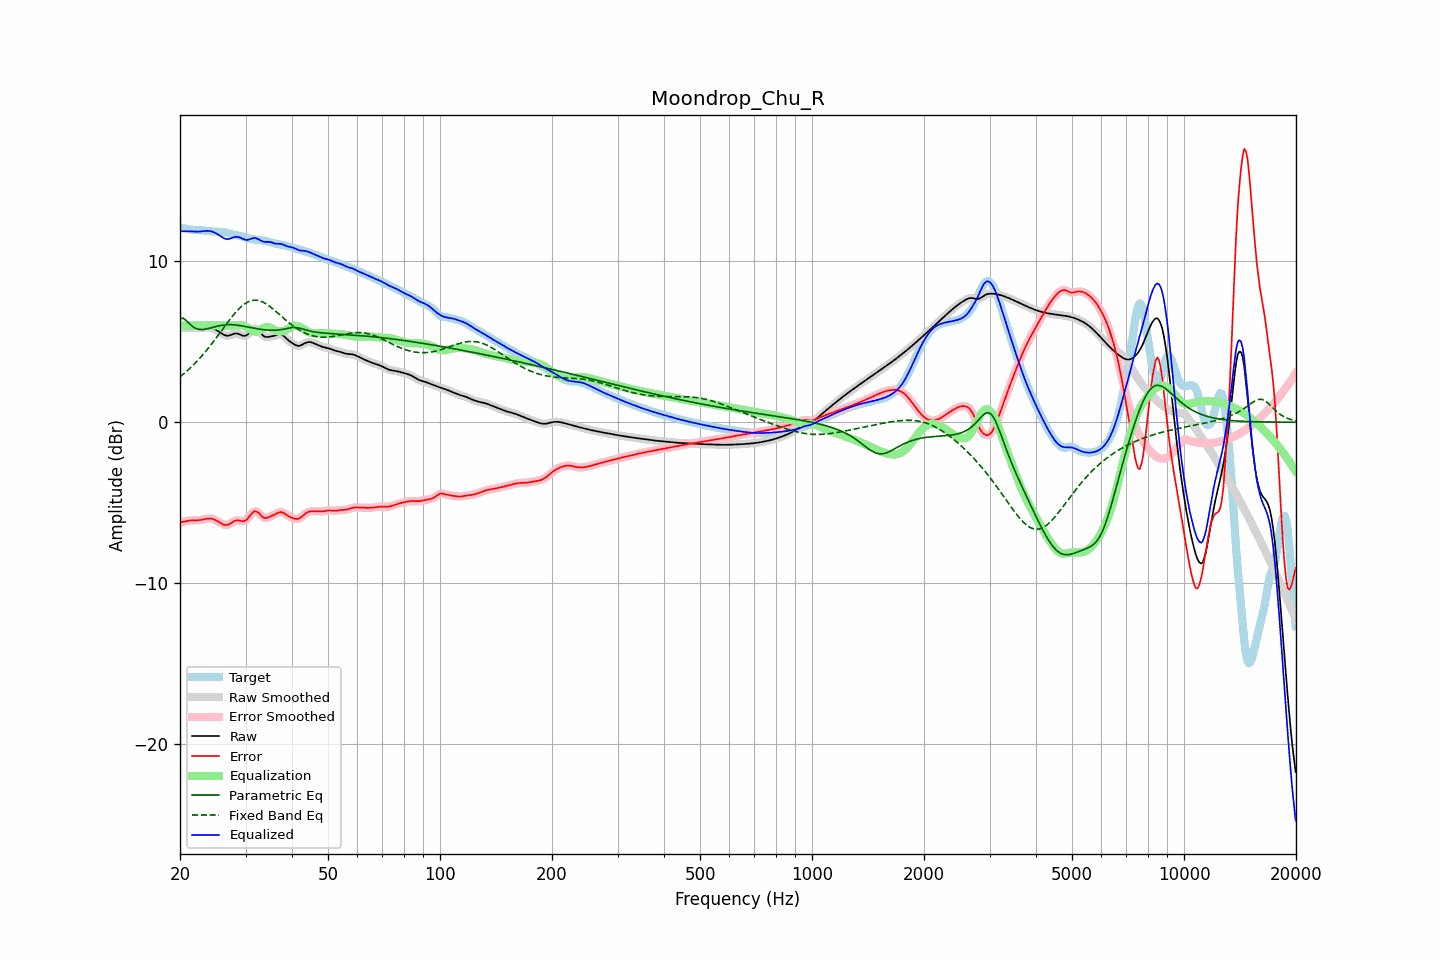

Values plotted in this chart, from the file beside it:
frequency, raw, error, smoothed, error_smoothed, equalization, parametric_eq, fixed_band_eq, equalized_raw, equalized_smoothed, target
20.00, 5.86, -6.23, 5.86, -6.23, 6.00, 6.44, 2.82, 11.86, 11.86, 12.09
20.20, 5.86, -6.21, 5.86, -6.21, 6.00, 6.45, 2.90, 11.86, 11.86, 12.07
20.40, 5.86, -6.19, 5.87, -6.19, 6.00, 6.46, 2.98, 11.86, 11.87, 12.05
20.61, 5.87, -6.17, 5.87, -6.17, 6.00, 6.38, 3.06, 11.87, 11.87, 12.03
20.81, 5.87, -6.15, 5.87, -6.15, 6.00, 6.30, 3.15, 11.87, 11.87, 12.01
21.02, 5.87, -6.13, 5.87, -6.13, 6.00, 6.20, 3.24, 11.87, 11.87, 11.99
21.23, 5.86, -6.11, 5.86, -6.11, 6.00, 6.10, 3.33, 11.86, 11.86, 11.98
21.44, 5.86, -6.10, 5.86, -6.10, 6.00, 6.01, 3.43, 11.86, 11.86, 11.96
21.66, 5.85, -6.10, 5.85, -6.10, 6.00, 5.93, 3.52, 11.85, 11.85, 11.95
21.87, 5.84, -6.10, 5.84, -6.10, 6.00, 5.87, 3.62, 11.84, 11.84, 11.94
22.09, 5.84, -6.10, 5.84, -6.10, 6.00, 5.82, 3.73, 11.84, 11.84, 11.94
22.31, 5.84, -6.10, 5.84, -6.09, 6.00, 5.79, 3.83, 11.84, 11.84, 11.93
22.54, 5.84, -6.09, 5.84, -6.09, 6.00, 5.76, 3.94, 11.84, 11.84, 11.93
22.76, 5.85, -6.07, 5.85, -6.07, 6.00, 5.76, 4.05, 11.85, 11.85, 11.92
22.99, 5.86, -6.05, 5.86, -6.05, 6.00, 5.76, 4.16, 11.86, 11.86, 11.92
23.22, 5.88, -6.03, 5.88, -6.03, 6.00, 5.77, 4.28, 11.87, 11.87, 11.91
23.45, 5.89, -6.01, 5.89, -6.01, 6.00, 5.78, 4.40, 11.88, 11.88, 11.89
23.69, 5.89, -5.99, 5.89, -5.99, 6.00, 5.80, 4.52, 11.88, 11.88, 11.88
23.92, 5.88, -5.99, 5.88, -5.99, 6.00, 5.82, 4.64, 11.88, 11.88, 11.87
24.16, 5.87, -5.99, 5.87, -5.99, 6.00, 5.85, 4.77, 11.86, 11.86, 11.86
24.40, 5.84, -6.01, 5.84, -6.01, 6.00, 5.88, 4.90, 11.84, 11.84, 11.85
24.65, 5.81, -6.04, 5.81, -6.04, 6.00, 5.90, 5.03, 11.80, 11.80, 11.84
24.89, 5.76, -6.08, 5.76, -6.08, 6.00, 5.93, 5.16, 11.76, 11.76, 11.84
25.14, 5.70, -6.13, 5.70, -6.13, 6.00, 5.96, 5.30, 11.70, 11.70, 11.83
25.39, 5.64, -6.19, 5.64, -6.19, 6.00, 5.98, 5.43, 11.64, 11.64, 11.83
25.65, 5.57, -6.25, 5.57, -6.25, 6.00, 6.00, 5.57, 11.57, 11.57, 11.82
25.91, 5.51, -6.31, 5.50, -6.31, 6.00, 6.02, 5.70, 11.51, 11.50, 11.81
26.16, 5.44, -6.36, 5.44, -6.36, 6.00, 6.03, 5.84, 11.44, 11.44, 11.80
26.43, 5.40, -6.39, 5.40, -6.39, 6.00, 6.05, 5.98, 11.40, 11.40, 11.79
26.69, 5.38, -6.39, 5.37, -6.39, 6.00, 6.05, 6.11, 11.38, 11.37, 11.76
26.96, 5.37, -6.37, 5.37, -6.36, 6.00, 6.06, 6.25, 11.37, 11.37, 11.74
27.23, 5.39, -6.32, 5.40, -6.31, 6.00, 6.06, 6.38, 11.39, 11.40, 11.71
27.50, 5.44, -6.25, 5.43, -6.25, 6.00, 6.06, 6.51, 11.44, 11.43, 11.68
27.77, 5.47, -6.18, 5.47, -6.19, 6.00, 6.05, 6.63, 11.47, 11.47, 11.66
28.05, 5.51, -6.13, 5.50, -6.13, 6.00, 6.05, 6.75, 11.51, 11.50, 11.64
28.33, 5.51, -6.10, 5.51, -6.10, 6.00, 6.03, 6.86, 11.51, 11.51, 11.62
28.62, 5.50, -6.10, 5.50, -6.10, 6.01, 6.02, 6.97, 11.51, 11.51, 11.60
28.90, 5.46, -6.11, 5.46, -6.12, 6.02, 6.01, 7.07, 11.48, 11.48, 11.58
29.19, 5.42, -6.14, 5.42, -6.14, 6.02, 5.99, 7.17, 11.44, 11.44, 11.55
29.48, 5.37, -6.16, 5.38, -6.15, 6.01, 5.97, 7.26, 11.39, 11.39, 11.53
29.78, 5.37, -6.13, 5.36, -6.14, 5.99, 5.95, 7.34, 11.36, 11.35, 11.50
30.08, 5.38, -6.09, 5.39, -6.08, 5.94, 5.94, 7.40, 11.32, 11.33, 11.47
30.38, 5.44, -6.00, 5.45, -5.99, 5.88, 5.92, 7.46, 11.32, 11.33, 11.44
30.68, 5.54, -5.88, 5.54, -5.87, 5.81, 5.90, 7.50, 11.35, 11.35, 11.41
30.99, 5.64, -5.74, 5.64, -5.75, 5.75, 5.88, 7.54, 11.39, 11.39, 11.39
31.30, 5.74, -5.63, 5.74, -5.63, 5.69, 5.86, 7.56, 11.42, 11.42, 11.37
31.61, 5.80, -5.56, 5.79, -5.56, 5.65, 5.84, 7.58, 11.44, 11.44, 11.35
31.93, 5.81, -5.53, 5.80, -5.54, 5.63, 5.82, 7.58, 11.44, 11.43, 11.34
32.24, 5.76, -5.57, 5.76, -5.57, 5.64, 5.80, 7.57, 11.40, 11.40, 11.33
32.57, 5.68, -5.64, 5.67, -5.65, 5.68, 5.79, 7.55, 11.36, 11.35, 11.32
32.89, 5.56, -5.75, 5.56, -5.75, 5.74, 5.77, 7.52, 11.30, 11.30, 11.31
33.22, 5.45, -5.85, 5.45, -5.85, 5.80, 5.76, 7.48, 11.25, 11.25, 11.30
33.55, 5.35, -5.93, 5.36, -5.92, 5.86, 5.75, 7.44, 11.21, 11.22, 11.28
33.89, 5.30, -5.96, 5.31, -5.95, 5.90, 5.74, 7.38, 11.20, 11.20, 11.26
34.23, 5.29, -5.95, 5.29, -5.95, 5.91, 5.73, 7.32, 11.20, 11.20, 11.23
34.57, 5.29, -5.91, 5.29, -5.91, 5.91, 5.72, 7.25, 11.20, 11.20, 11.21
34.92, 5.31, -5.87, 5.31, -5.87, 5.88, 5.72, 7.18, 11.19, 11.19, 11.18
35.27, 5.33, -5.82, 5.33, -5.82, 5.83, 5.71, 7.10, 11.16, 11.16, 11.15
35.62, 5.35, -5.78, 5.35, -5.78, 5.78, 5.71, 7.02, 11.13, 11.13, 11.13
35.97, 5.38, -5.73, 5.38, -5.73, 5.72, 5.71, 6.94, 11.10, 11.10, 11.11
... 635 more rows
